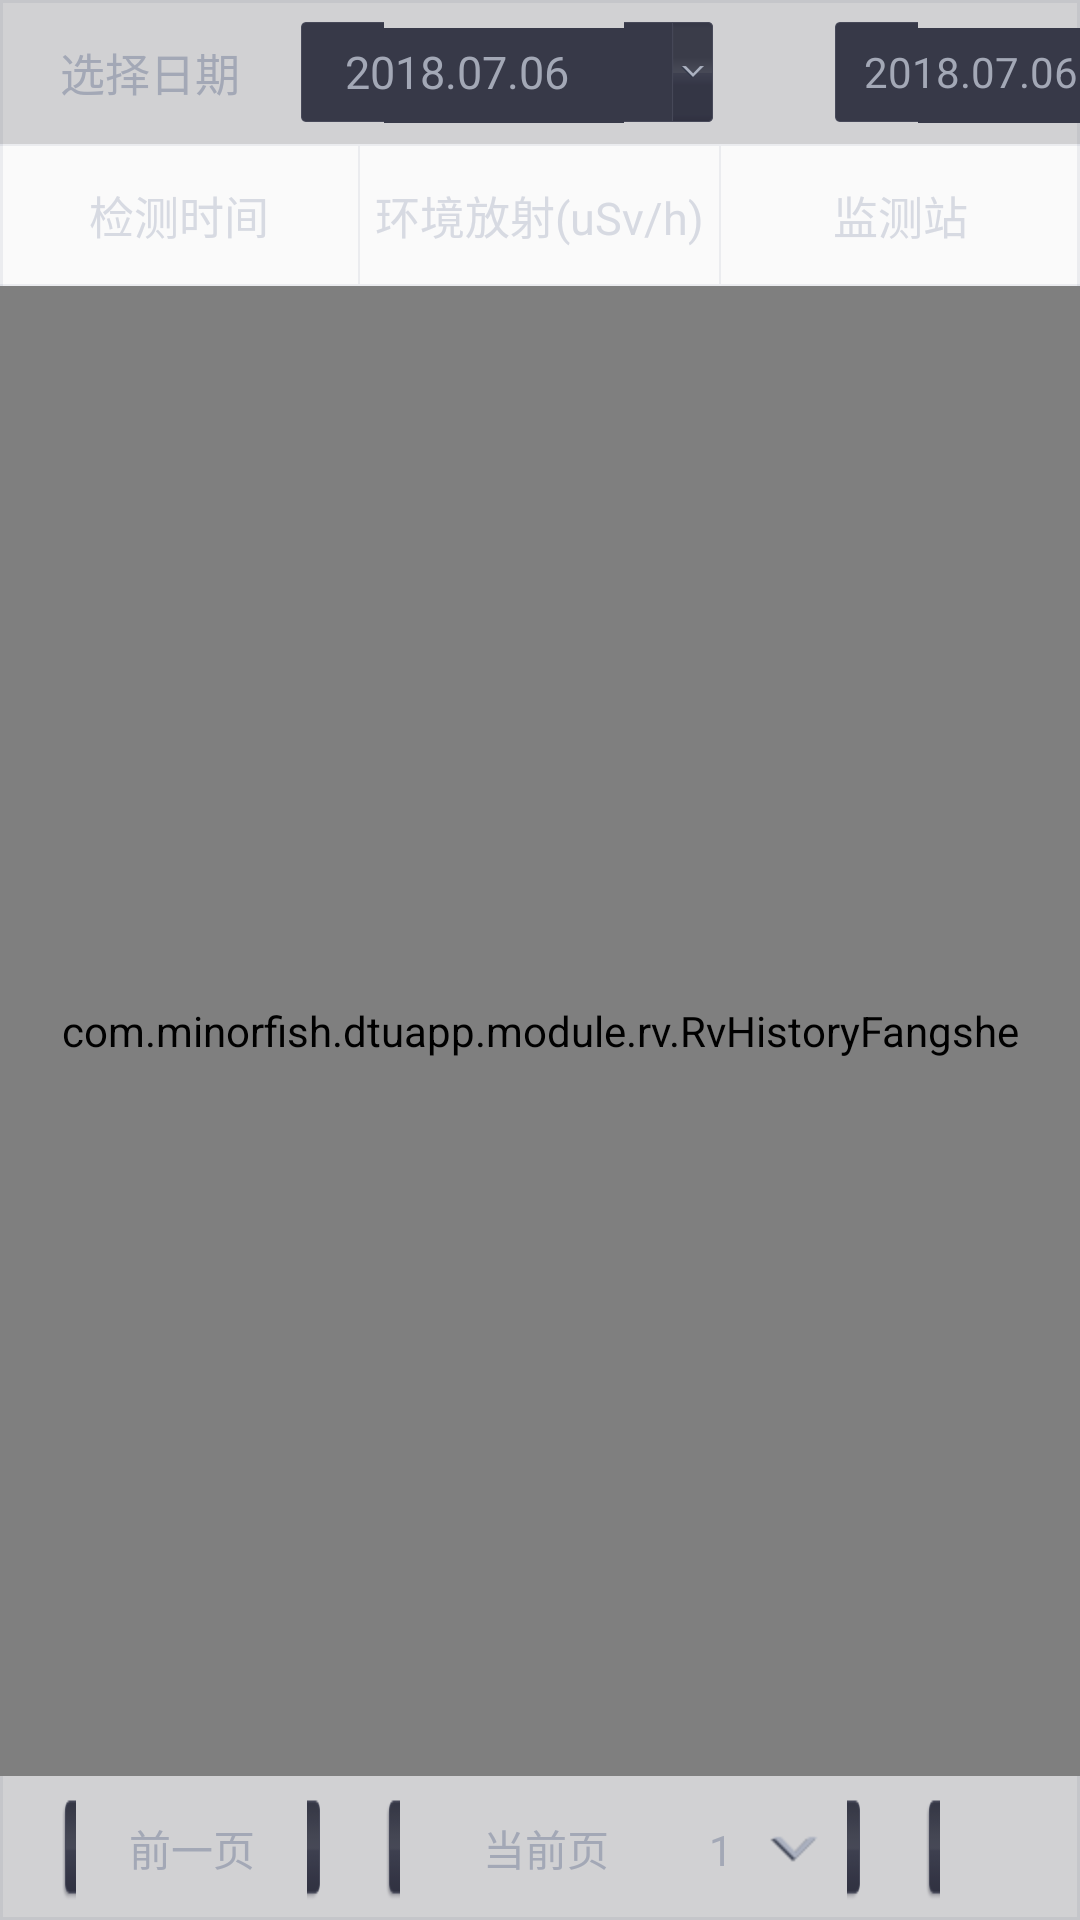

Reconstruct the res/layout file that produces this screen, plus the resources it refers to.
<!-- AndroidManifest.xml: application theme AppTheme -->
<!-- res/layout/fmt_history_fangshe_layout.xml -->
<?xml version="1.0" encoding="utf-8"?>
<LinearLayout xmlns:android="http://schemas.android.com/apk/res/android"
    android:layout_width="match_parent"
    android:layout_height="match_parent"
    android:background="@drawable/table_bg"
    android:layout_margin="15dp"
    android:orientation="vertical">

    <LinearLayout
        android:layout_width="match_parent"
        android:layout_height="48dp"
        android:gravity="center_vertical"
        android:background="@color/color_table_top_bg"
        android:orientation="horizontal">

        <TextView
            android:layout_width="wrap_content"
            android:layout_height="wrap_content"
            android:layout_marginLeft="20dp"
            android:layout_marginRight="20dp"
            android:layout_centerVertical="true"
            android:background="@null"
            android:text="选择日期"
            android:textSize="15sp"
            android:textColor="@color/color_a3a8b6" />

        <RelativeLayout
            android:id="@+id/start_layout"
            android:layout_width="138dp"
            android:layout_height="34dp"
            android:background="@drawable/hitsory_date_bg">

            <TextView
                android:id="@+id/his_date_start"
                android:layout_width="wrap_content"
                android:layout_height="wrap_content"
                android:layout_marginLeft="15dp"
                android:layout_centerVertical="true"
                android:background="@null"
                android:text="2018.07.06"
                android:textSize="15sp"
                android:textColor="@color/color_a3a8b6" />

        </RelativeLayout>

        <RelativeLayout
            android:id="@+id/end_layout"
            android:layout_width="138dp"
            android:layout_height="34dp"
            android:layout_marginLeft="40dp"
            android:background="@drawable/hitsory_date_bg">

            <TextView
                android:id="@+id/his_date_end"
                android:layout_width="wrap_content"
                android:layout_height="wrap_content"
                android:layout_marginLeft="10dp"
                android:layout_marginRight="10dp"
                android:layout_centerVertical="true"
                android:background="@null"
                android:text="2018.07.06"
                android:textColor="@color/color_a3a8b6" />

        </RelativeLayout>
    </LinearLayout>

    <View
        android:layout_width="match_parent"
        android:layout_height="0.5dp"
        android:background="@color/gray_line" />

    <LinearLayout
        android:layout_width="match_parent"
        android:layout_height="46dp"
        android:gravity="center_vertical"
        android:orientation="horizontal">

        <TextView
            android:layout_width="0dp"
            android:layout_weight="1"
            android:layout_height="wrap_content"
            android:gravity="center"
            android:textSize="15sp"
            android:text="检测时间"
            android:textColor="@color/color_d7dae2" />

        <View
            android:layout_width="0.5dp"
            android:layout_height="match_parent"
            android:background="@color/gray_line" />

        <TextView
            android:layout_width="0dp"
            android:layout_weight="1"
            android:layout_height="wrap_content"
            android:gravity="center"
            android:textSize="15sp"
            android:text="环境放射(uSv/h)"
            android:textColor="@color/color_d7dae2" />

        <View
            android:layout_width="0.5dp"
            android:layout_height="match_parent"
            android:background="@color/gray_line" />

        <TextView
            android:layout_width="0dp"
            android:layout_weight="1"
            android:layout_height="wrap_content"
            android:gravity="center"
            android:textSize="15sp"
            android:text="监测站"
            android:textColor="@color/color_d7dae2" />
    </LinearLayout>

    <View
        android:layout_width="match_parent"
        android:layout_height="0.5dp"
        android:background="@color/gray_line" />

    <LinearLayout
        android:layout_width="match_parent"
        android:layout_height="0dp"
        android:layout_weight="1"
        android:orientation="vertical">
        <com.minorfish.dtuapp.module.rv.RvHistoryFangshe
            android:id="@+id/rv_history_data"
            android:layout_width="match_parent"
            android:layout_height="match_parent" />
    </LinearLayout>

    <LinearLayout
        android:layout_width="match_parent"
        android:layout_height="48dp"
        android:background="@color/color_table_top_bg"
        android:gravity="center_vertical"
        android:paddingRight="30dp"
        android:orientation="horizontal">

        <TextView
            android:id="@+id/history_total"
            android:layout_width="0dp"
            android:layout_weight="1"
            android:layout_height="wrap_content"
            android:layout_marginLeft="20dp"
            android:textSize="14sp"
            android:textColor="@color/color_a3a8b6" />

        <TextView
            android:id="@+id/history_pre"
            android:layout_width="88dp"
            android:layout_height="38dp"
            android:gravity="center"
            android:background="@drawable/btn_history_selector"
            android:textSize="14sp"
            android:text="前一页"
            android:textColor="@color/color_a3a8b6" />

        <LinearLayout
            android:id="@+id/history_current_layout"
            android:layout_width="160dp"
            android:layout_height="38dp"
            android:layout_marginLeft="20dp"
            android:layout_marginRight="20dp"
            android:paddingRight="15dp"
            android:background="@drawable/btn_history_selector"
            android:orientation="horizontal">
            <TextView
                android:layout_width="0dp"
                android:layout_weight="1"
                android:layout_height="38dp"
                android:gravity="center"
                android:textSize="14sp"
                android:text="当前页"
                android:textColor="@color/color_a3a8b6" />

            <TextView
                android:id="@+id/history_current_num"
                android:layout_width="wrap_content"
                android:layout_height="wrap_content"
                android:drawableRight="@drawable/arrow_down"
                android:drawablePadding="12dp"
                android:textSize="14sp"
                android:text="1"
                android:textColor="@color/color_a3a8b6" />

        </LinearLayout>

        <TextView
            android:id="@+id/history_next"
            android:layout_width="88dp"
            android:layout_height="38dp"
            android:gravity="center"
            android:background="@drawable/btn_history_selector"
            android:textSize="14sp"
            android:text="后一页"
            android:textColor="@color/color_a3a8b6" />
    </LinearLayout>
</LinearLayout>
<!-- resources referenced by this layout -->
<resources>
  <color name="color_a3a8b6">#a3a8b6</color>
  <color name="color_d7dae2">#d7dae2</color>
  <color name="color_table_top_bg">#33313037</color>
  <color name="gray_line">#1A687189</color>
  <!-- drawable arrow_down: png bitmap (drawable-hdpi, 3199 bytes) -->
  <!-- drawable btn_history_selector (drawable) -->
  <?xml version="1.0" encoding="utf-8"?>
  <selector xmlns:android="http://schemas.android.com/apk/res/android">
      <item android:drawable="@drawable/btn_history_nor" android:state_pressed="false" />
      <item android:drawable="@drawable/btn_history_press" android:state_pressed="true" />
  </selector>
  <!-- drawable table_bg (drawable) -->
  <?xml version="1.0" encoding="utf-8"?>
  <shape xmlns:android="http://schemas.android.com/apk/res/android">
      <stroke android:width="1dp" android:color="@color/gray_line"/>
      <solid android:color="@color/transparent"/>
  </shape>
  <style name="AppTheme" parent="Theme.AppCompat.Light.NoActionBar">
          
          <item name="colorPrimary">@color/colorPrimary</item>
          <item name="colorPrimaryDark">@color/colorPrimaryDark</item>
          <item name="colorAccent">@color/colorAccent</item>
      </style>
  <color name="transparent">#00000000</color>
  <color name="colorPrimary">#393A3F</color>
  <color name="colorPrimaryDark">#303135</color>
  <color name="colorAccent">#19AC18</color>
</resources>
